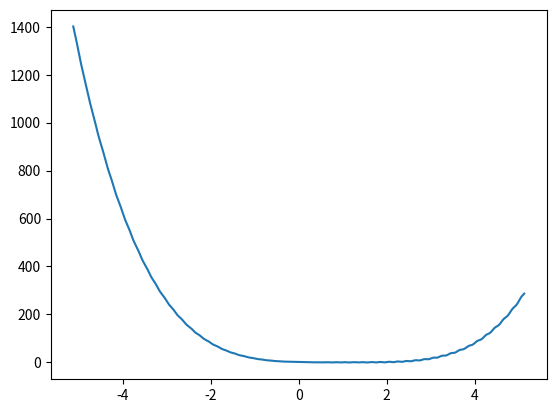

Reproduce this figure in Python.
import matplotlib.pyplot as plt
import numpy as np
import os

fig, ax = plt.subplots()
x = np.linspace(-5.12, 5.12, num = 401)
A = 10
y = ((np.sin(A*np.pi*x))/2*x)+(x-1)**4
path = 'results'
if not os.path.exists(path):
    os.mkdir(path)#Создаю папку
file = open(r'results\task_01_207_KRASKOVSKY_13.txt','w')
count = 0
while count < x.size:
    file.write(str(x[count]))
    file.write("    ")
    file.write(str(y[count]))
    file.write("\n")
    count += 1
file.close()
ax.plot(x, y)
plt.show()
